Run: headless pygame with SDL's dummy video driver; simulated clock (each Clock.tick advances the game by its frame time, no real sleeping); random seed 0; keys injected as events and as key.get_pressed() state; mouse plan: one left click at the window centre at the start of phase 2, then a move to the lower-right quarter at the start of phase 3.
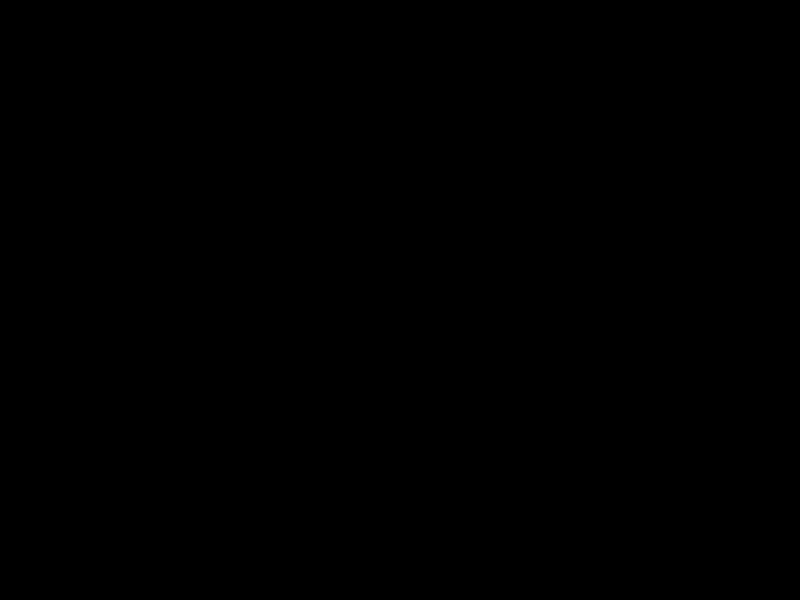
Frame 1 of 4 · flips 1–60 · no input
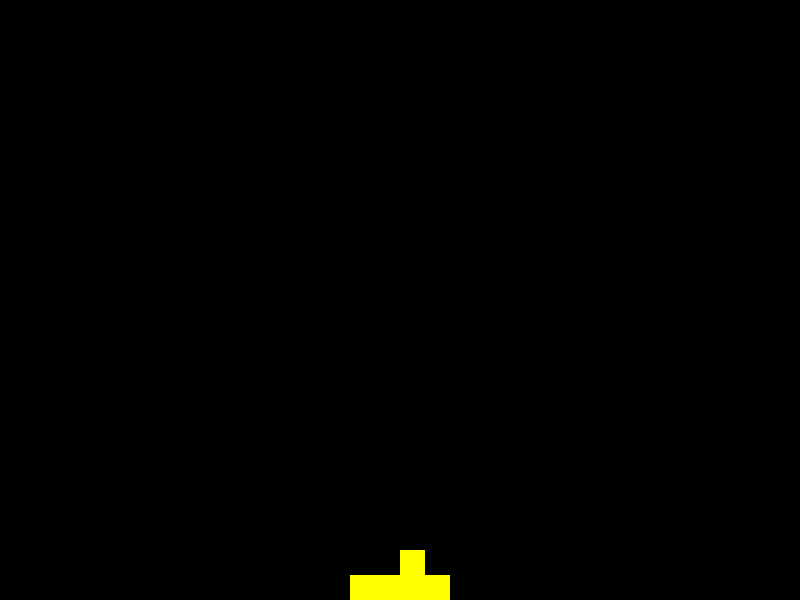
Frame 2 of 4 · flips 61–180 · clicked the window centre · tapped SPACE, RETURN · held RIGHT (→), D
Frame 3 of 4 · flips 181–300 · moved the mouse to the lower-right quarter · held DOWN (↓), S · screen unchanged from frame 2, image omitted
Frame 4 of 4 · flips 301–420 · held LEFT (←), A, UP (↑), W · screen unchanged from frame 3, image omitted

The pygame program that drew these frames:

import pygame
from sys import exit

# we initialize pygame
pygame.init()

# screen
screen = pygame.display.set_mode((800,600))

pygame.display.set_caption("Save me bruv")

SCALE = 25

clicked_position = [-1,-1]

white = (255,255,255)
black = (0,0,0)

colors = {
    0: (0,0,0),
    1: (255,255,0),
    2: (0,0,255)
}

pixels = [[]] # pixels will be 0 = Nothing, 1 = Sand, or 2 = Water

for y in range(600//SCALE):
    for x in range(800//SCALE):
        pixels[y].append(0)
    pixels.append([])

def events():
    for event in pygame.event.get():
        if event.type == pygame.QUIT:
            pygame.quit()
            exit()
    if pygame.mouse.get_pressed()[0]:
        try:
            mouse_pos = pygame.mouse.get_pos()
            mouse_pos_scaled = (mouse_pos[0]//SCALE, mouse_pos[1]//SCALE)
            if pixels[mouse_pos_scaled[1]][mouse_pos_scaled[0]] == 0:
                pixels[mouse_pos_scaled[1]][mouse_pos_scaled[0]] = 1
        except AttributeError:
            pass
    if pygame.mouse.get_pressed()[2]:
            try:
                mouse_pos = pygame.mouse.get_pos()
                mouse_pos_scaled = (mouse_pos[0]//SCALE, mouse_pos[1]//SCALE)
                if pixels[mouse_pos_scaled[1]][mouse_pos_scaled[0]] == 0:
                    pixels[mouse_pos_scaled[1]][mouse_pos_scaled[0]] = 2
            except AttributeError:
                pass

def update():
    for y in range(600//SCALE):
        for x in range(800//SCALE):
            # we go through our array backwards that way we can see the effects live rather than everything being calculated before you see an update

            # nothing
            if pixels[(600//SCALE) - y - 1][(800//SCALE) - x - 1] == 0:
                continue
            try:
                up = pixels[(600//SCALE) - y - 2][(800//SCALE) - x - 1]
            except:
                up = -1
            try:
                down = pixels[(600//SCALE) - y][(800//SCALE) - x - 1]
            except:
                down = -1
            try:
                down_left = pixels[(600//SCALE) - y][(800//SCALE) - x - 2]
            except:
                down_left = -1
            try:
                down_right = pixels[(600//SCALE) - y][(800//SCALE) - x]
            except:
                down_right = -1
            try:
                left = pixels[(600//SCALE) - y - 1][(800//SCALE) - x - 2]
            except:
                left = -1
            try:
                right = pixels[(600//SCALE) - y - 1][(800//SCALE) - x]
            except:
                right = -1
            # sand
            if pixels[(600//SCALE) - y - 1][(800//SCALE) - x - 1] == 1:
                '''
                sand should flow like this (whether there is nothing or liquids):
                          #
                        / | \
                       <  V  >
                '''
                if down == 0:
                    pixels[(600//SCALE) - y - 1][(800//SCALE) - x - 1] = 0
                    pixels[(600//SCALE) - y][(800//SCALE) - x - 1] = 1
                elif down_left == 0:
                    pixels[(600//SCALE) - y - 1][(800//SCALE) - x - 1] = 0
                    pixels[(600//SCALE) - y][(800//SCALE) - x - 2] = 1
                elif down_right == 0:
                    pixels[(600//SCALE) - y - 1][(800//SCALE) - x - 1] = 0
                    pixels[(600//SCALE) - y][(800//SCALE) - x] = 1
            # water
            elif pixels[(600//SCALE) - y - 1][(800//SCALE) - x - 1] == 2:
                '''
                water should move like this (when there is nothing):
                      < - # - >
                        / | \
                       <  V  >
                '''
                if down == 0:
                    pixels[(600//SCALE) - y - 1][(800//SCALE) - x - 1] = 0
                    pixels[(600//SCALE) - y][(800//SCALE) - x - 1] = 2
                elif down_left == 0:
                    pixels[(600//SCALE) - y - 1][(800//SCALE) - x - 1] = 0
                    pixels[(600//SCALE) - y][(800//SCALE) - x - 2] = 2
                elif down_right == 0:
                    pixels[(600//SCALE) - y - 1][(800//SCALE) - x - 1] = 0
                    pixels[(600//SCALE) - y][(800//SCALE) - x] = 2
                elif left == 0:
                    pixels[(600//SCALE) - y - 1][(800//SCALE) - x - 1] = 0
                    pixels[(600//SCALE) - y - 1][(800//SCALE) - x - 2] = 2
                elif right == 0:
                    pixels[(600//SCALE) - y - 1][(800//SCALE) - x - 1] = 0
                    pixels[(600//SCALE) - y - 1][(800//SCALE) - x] = 2

def draw():
    for y in range(600//SCALE):
        for x in range(800//SCALE):
            rect = pygame.Rect(x*SCALE,y*SCALE,SCALE,SCALE)
            pygame.draw.rect(screen, colors[pixels[y][x]], rect)


clock = pygame.time.Clock()

# basic game loop
while True:
    events() # check inputs from user

    update()

    screen.fill(white)

    draw()

    pygame.display.update()
    clock.tick(60)
